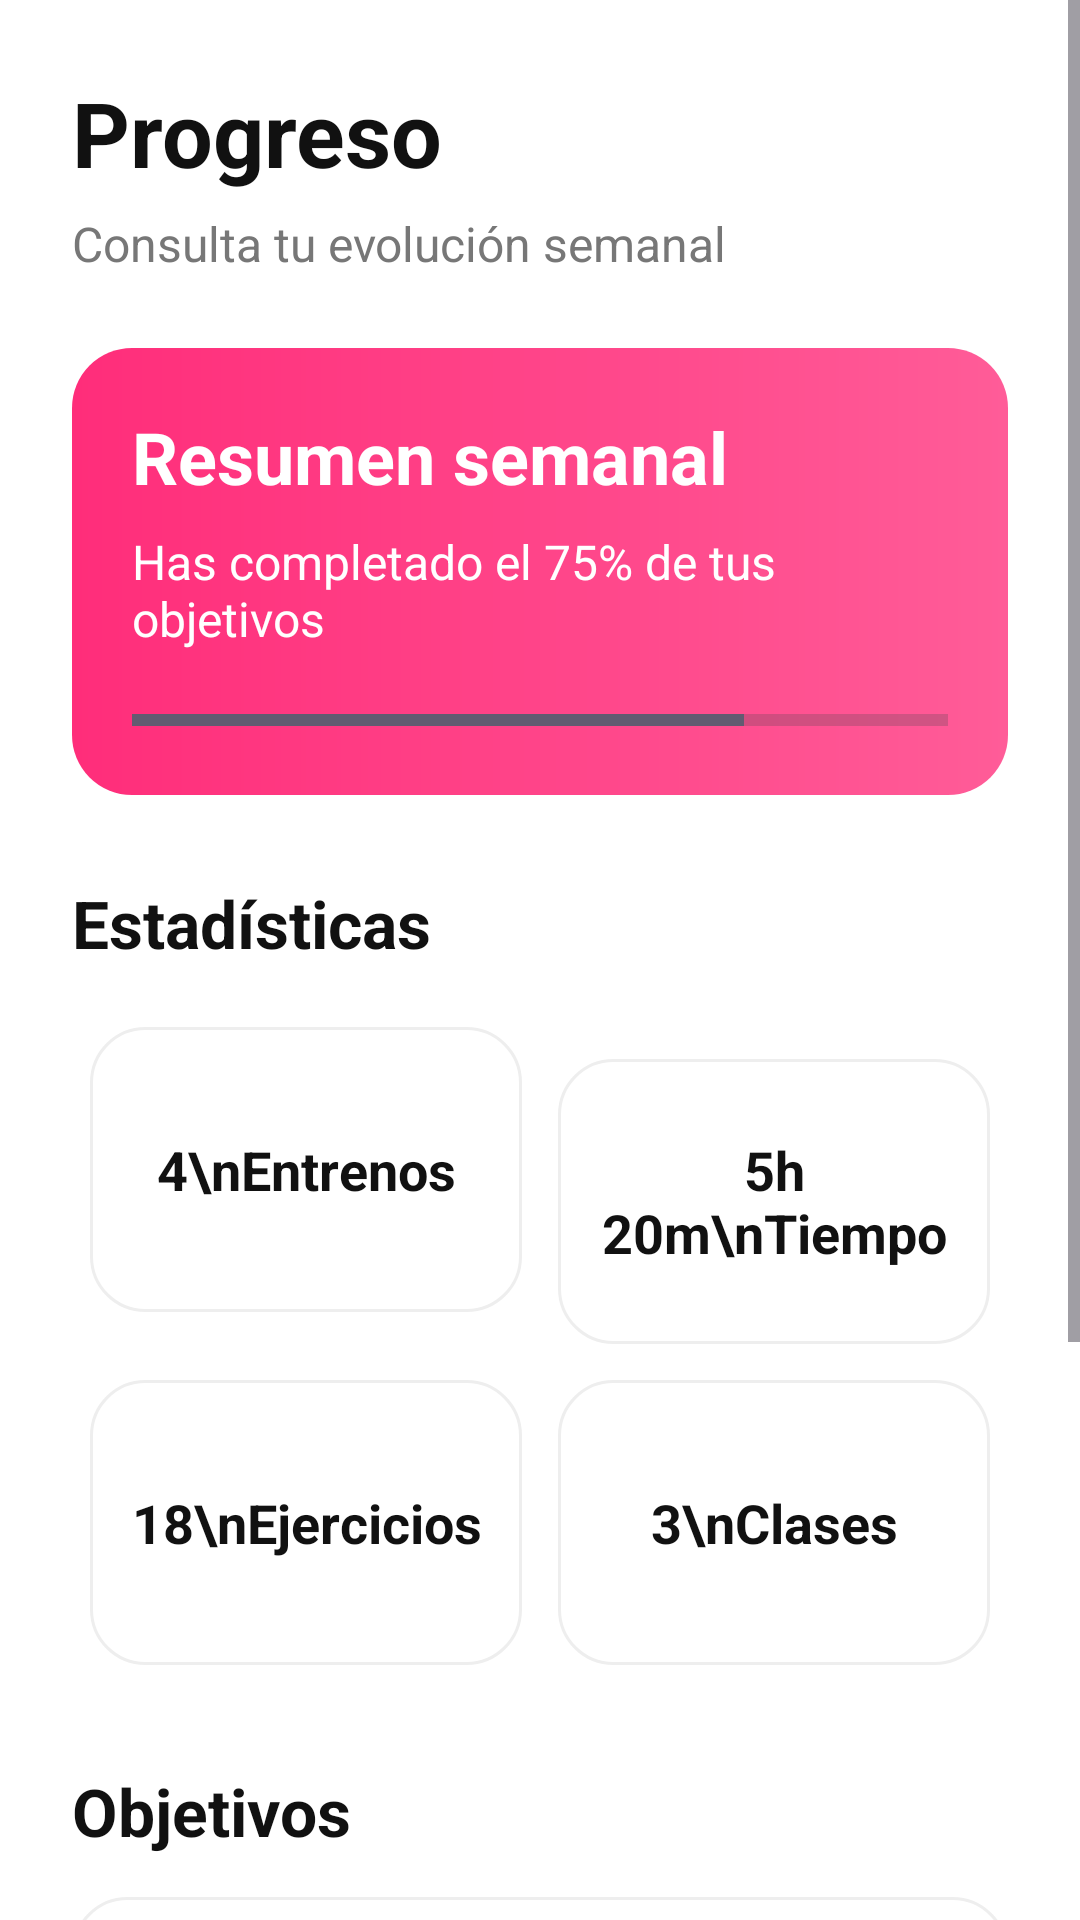

This screen was rendered from an Android layout file. Write that file and the resources it references.
<!-- AndroidManifest.xml: application theme Theme.TrainUp -->
<!-- res/layout/activity_progreso.xml -->
<?xml version="1.0" encoding="utf-8"?>
<ScrollView xmlns:android="http://schemas.android.com/apk/res/android"
    android:layout_width="match_parent"
    android:layout_height="match_parent"
    android:background="#FFFFFF">

    <LinearLayout
        android:layout_width="match_parent"
        android:layout_height="wrap_content"
        android:orientation="vertical"
        android:padding="24dp">

        <TextView
            android:layout_width="wrap_content"
            android:layout_height="wrap_content"
            android:text="Progreso"
            android:textColor="#111111"
            android:textSize="30sp"
            android:textStyle="bold" />

        <TextView
            android:layout_width="wrap_content"
            android:layout_height="wrap_content"
            android:text="Consulta tu evolución semanal"
            android:textColor="#777777"
            android:textSize="16sp"
            android:layout_marginTop="6dp" />

        <LinearLayout
            android:layout_width="match_parent"
            android:layout_height="wrap_content"
            android:orientation="vertical"
            android:background="@drawable/bg_rosa"
            android:padding="20dp"
            android:layout_marginTop="24dp">

            <TextView
                android:layout_width="wrap_content"
                android:layout_height="wrap_content"
                android:text="Resumen semanal"
                android:textColor="#FFFFFF"
                android:textSize="24sp"
                android:textStyle="bold" />

            <TextView
                android:layout_width="wrap_content"
                android:layout_height="wrap_content"
                android:text="Has completado el 75% de tus objetivos"
                android:textColor="#FFFFFF"
                android:textSize="16sp"
                android:layout_marginTop="8dp" />

            <ProgressBar
                style="?android:attr/progressBarStyleHorizontal"
                android:layout_width="match_parent"
                android:layout_height="10dp"
                android:layout_marginTop="18dp"
                android:progress="75" />
        </LinearLayout>

        <TextView
            android:layout_width="wrap_content"
            android:layout_height="wrap_content"
            android:text="Estadísticas"
            android:textColor="#111111"
            android:textSize="22sp"
            android:textStyle="bold"
            android:layout_marginTop="28dp" />

        <GridLayout
            android:layout_width="match_parent"
            android:layout_height="wrap_content"
            android:columnCount="2"
            android:layout_marginTop="14dp">

            <TextView
                android:layout_width="0dp"
                android:layout_height="95dp"
                android:layout_columnWeight="1"
                android:layout_margin="6dp"
                android:gravity="center"
                android:background="@drawable/bg_card"
                android:text="4\nEntrenos"
                android:textColor="#111111"
                android:textSize="18sp"
                android:textStyle="bold" />

            <TextView
                android:layout_width="0dp"
                android:layout_height="95dp"
                android:layout_columnWeight="1"
                android:layout_margin="6dp"
                android:gravity="center"
                android:background="@drawable/bg_card"
                android:text="5h 20m\nTiempo"
                android:textColor="#111111"
                android:textSize="18sp"
                android:textStyle="bold" />

            <TextView
                android:layout_width="0dp"
                android:layout_height="95dp"
                android:layout_columnWeight="1"
                android:layout_margin="6dp"
                android:gravity="center"
                android:background="@drawable/bg_card"
                android:text="18\nEjercicios"
                android:textColor="#111111"
                android:textSize="18sp"
                android:textStyle="bold" />

            <TextView
                android:layout_width="0dp"
                android:layout_height="95dp"
                android:layout_columnWeight="1"
                android:layout_margin="6dp"
                android:gravity="center"
                android:background="@drawable/bg_card"
                android:text="3\nClases"
                android:textColor="#111111"
                android:textSize="18sp"
                android:textStyle="bold" />
        </GridLayout>

        <TextView
            android:layout_width="wrap_content"
            android:layout_height="wrap_content"
            android:text="Objetivos"
            android:textColor="#111111"
            android:textSize="22sp"
            android:textStyle="bold"
            android:layout_marginTop="28dp" />

        <LinearLayout
            android:layout_width="match_parent"
            android:layout_height="wrap_content"
            android:orientation="vertical"
            android:background="@drawable/bg_card"
            android:padding="18dp"
            android:layout_marginTop="14dp">

            <TextView
                android:layout_width="wrap_content"
                android:layout_height="wrap_content"
                android:text="Entrenar 4 días esta semana"
                android:textColor="#111111"
                android:textSize="17sp"
                android:textStyle="bold" />

            <ProgressBar
                style="?android:attr/progressBarStyleHorizontal"
                android:layout_width="match_parent"
                android:layout_height="10dp"
                android:layout_marginTop="12dp"
                android:progress="100" />

            <TextView
                android:layout_width="wrap_content"
                android:layout_height="wrap_content"
                android:text="Completado"
                android:textColor="#FF2D7A"
                android:textSize="14sp"
                android:textStyle="bold"
                android:layout_marginTop="8dp" />
        </LinearLayout>

        <LinearLayout
            android:layout_width="match_parent"
            android:layout_height="wrap_content"
            android:orientation="vertical"
            android:background="@drawable/bg_card"
            android:padding="18dp"
            android:layout_marginTop="14dp"
            android:layout_marginBottom="30dp">

            <TextView
                android:layout_width="wrap_content"
                android:layout_height="wrap_content"
                android:text="Asistir a 4 clases este mes"
                android:textColor="#111111"
                android:textSize="17sp"
                android:textStyle="bold" />

            <ProgressBar
                style="?android:attr/progressBarStyleHorizontal"
                android:layout_width="match_parent"
                android:layout_height="10dp"
                android:layout_marginTop="12dp"
                android:progress="75" />

            <TextView
                android:layout_width="wrap_content"
                android:layout_height="wrap_content"
                android:text="3 de 4 clases"
                android:textColor="#FF2D7A"
                android:textSize="14sp"
                android:textStyle="bold"
                android:layout_marginTop="8dp" />
        </LinearLayout>

    </LinearLayout>
</ScrollView>
<!-- resources referenced by this layout -->
<resources>
  <!-- drawable bg_card (drawable) -->
  <?xml version="1.0" encoding="utf-8"?>
  <shape xmlns:android="http://schemas.android.com/apk/res/android">
  
      <solid android:color="#FFFFFF"/>
  
      <corners android:radius="18dp"/>
  
      <stroke
          android:width="1dp"
          android:color="#EEEEEE"/>
  
      <padding
          android:left="6dp"
          android:top="6dp"
          android:right="6dp"
          android:bottom="6dp"/>
  
  </shape>
  <!-- drawable bg_rosa (drawable) -->
  <?xml version="1.0" encoding="utf-8"?>
  <shape xmlns:android="http://schemas.android.com/apk/res/android">
  
      <gradient
          android:startColor="#FF2D7A"
          android:endColor="#FF5C98"
          android:angle="0"/>
  
      <corners android:radius="20dp"/>
  
      <padding
          android:left="10dp"
          android:top="10dp"
          android:right="10dp"
          android:bottom="10dp"/>
  
  </shape>
  <style name="Theme.TrainUp" parent="Base.Theme.TrainUp" />
  <style name="Base.Theme.TrainUp" parent="Theme.Material3.DayNight.NoActionBar">
          
          
      </style>
</resources>
